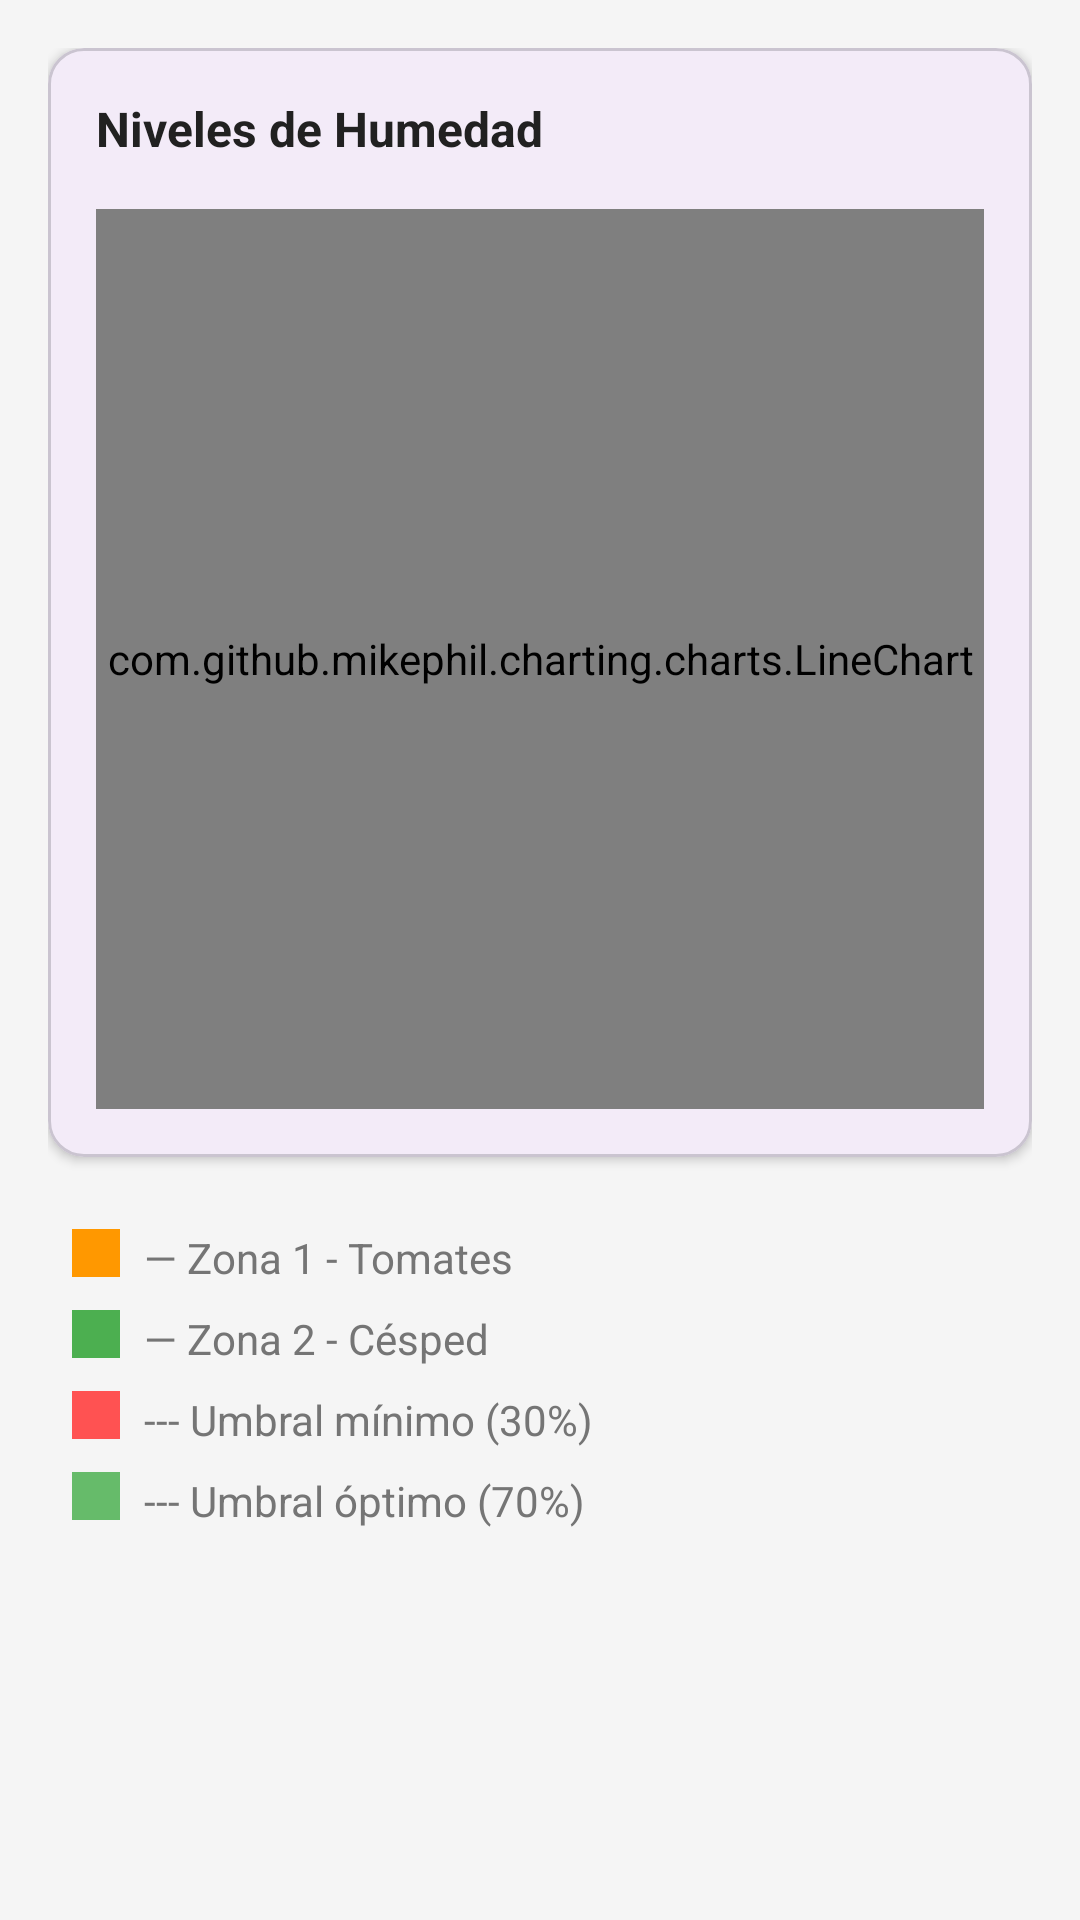

Reconstruct the res/layout file that produces this screen, plus the resources it refers to.
<!-- AndroidManifest.xml: application theme Theme.Material3.DayNight.NoActionBar -->
<!-- res/layout/fragment_historial_humedad.xml -->
<?xml version="1.0" encoding="utf-8"?>

<androidx.core.widget.NestedScrollView
    xmlns:android="http://schemas.android.com/apk/res/android"
    xmlns:app="http://schemas.android.com/apk/res-auto"
    android:layout_width="match_parent"
    android:layout_height="match_parent"
    android:background="@color/background_light"
    android:fillViewport="true">

    <LinearLayout
        android:layout_width="match_parent"
        android:layout_height="wrap_content"
        android:orientation="vertical"
        android:padding="16dp">

        
        <com.google.android.material.card.MaterialCardView
            android:layout_width="match_parent"
            android:layout_height="wrap_content"
            app:cardCornerRadius="12dp"
            app:cardElevation="2dp"
            android:layout_marginBottom="16dp">

            <LinearLayout
                android:layout_width="match_parent"
                android:layout_height="wrap_content"
                android:orientation="vertical"
                android:padding="16dp">

                <TextView
                    android:layout_width="wrap_content"
                    android:layout_height="wrap_content"
                    android:text="Niveles de Humedad"
                    android:textSize="16sp"
                    android:textStyle="bold"
                    android:textColor="@color/text_primary"
                    android:layout_marginBottom="16dp" />

                
                <com.github.mikephil.charting.charts.LineChart
                    android:id="@+id/lineChart"
                    android:layout_width="match_parent"
                    android:layout_height="300dp" />

            </LinearLayout>

        </com.google.android.material.card.MaterialCardView>

        
        <LinearLayout
            android:layout_width="match_parent"
            android:layout_height="wrap_content"
            android:orientation="vertical"
            android:padding="8dp">

            <LinearLayout
                android:layout_width="wrap_content"
                android:layout_height="wrap_content"
                android:orientation="horizontal"
                android:layout_marginBottom="8dp">

                <View
                    android:layout_width="16dp"
                    android:layout_height="16dp"
                    android:background="@color/zona1_color"
                    android:layout_marginEnd="8dp" />

                <TextView
                    android:layout_width="wrap_content"
                    android:layout_height="wrap_content"
                    android:text="— Zona 1 - Tomates"
                    android:textColor="@color/text_secondary" />
            </LinearLayout>

            <LinearLayout
                android:layout_width="wrap_content"
                android:layout_height="wrap_content"
                android:orientation="horizontal"
                android:layout_marginBottom="8dp">

                <View
                    android:layout_width="16dp"
                    android:layout_height="16dp"
                    android:background="@color/zona2_color"
                    android:layout_marginEnd="8dp" />

                <TextView
                    android:layout_width="wrap_content"
                    android:layout_height="wrap_content"
                    android:text="— Zona 2 - Césped"
                    android:textColor="@color/text_secondary" />
            </LinearLayout>

            <LinearLayout
                android:layout_width="wrap_content"
                android:layout_height="wrap_content"
                android:orientation="horizontal"
                android:layout_marginBottom="8dp">

                <View
                    android:layout_width="16dp"
                    android:layout_height="16dp"
                    android:background="@color/umbral_minimo"
                    android:layout_marginEnd="8dp" />

                <TextView
                    android:layout_width="wrap_content"
                    android:layout_height="wrap_content"
                    android:text="--- Umbral mínimo (30%)"
                    android:textColor="@color/text_secondary" />
            </LinearLayout>

            <LinearLayout
                android:layout_width="wrap_content"
                android:layout_height="wrap_content"
                android:orientation="horizontal">

                <View
                    android:layout_width="16dp"
                    android:layout_height="16dp"
                    android:background="@color/umbral_optimo"
                    android:layout_marginEnd="8dp" />

                <TextView
                    android:layout_width="wrap_content"
                    android:layout_height="wrap_content"
                    android:text="--- Umbral óptimo (70%)"
                    android:textColor="@color/text_secondary" />
            </LinearLayout>

        </LinearLayout>

    </LinearLayout>

</androidx.core.widget.NestedScrollView>
<!-- resources referenced by this layout -->
<resources>
  <color name="background_light">#F5F5F5</color>
  <color name="text_primary">@color/texto_principal</color>
  <color name="text_secondary">@color/texto_secundario</color>
  <color name="umbral_minimo">#FF5252</color>
  <color name="umbral_optimo">#66BB6A</color>
  <color name="zona1_color">#FF9800</color>
  <color name="zona2_color">#4CAF50</color>
  <color name="texto_principal">#212121</color>
  <color name="texto_secundario">#757575</color>
</resources>
